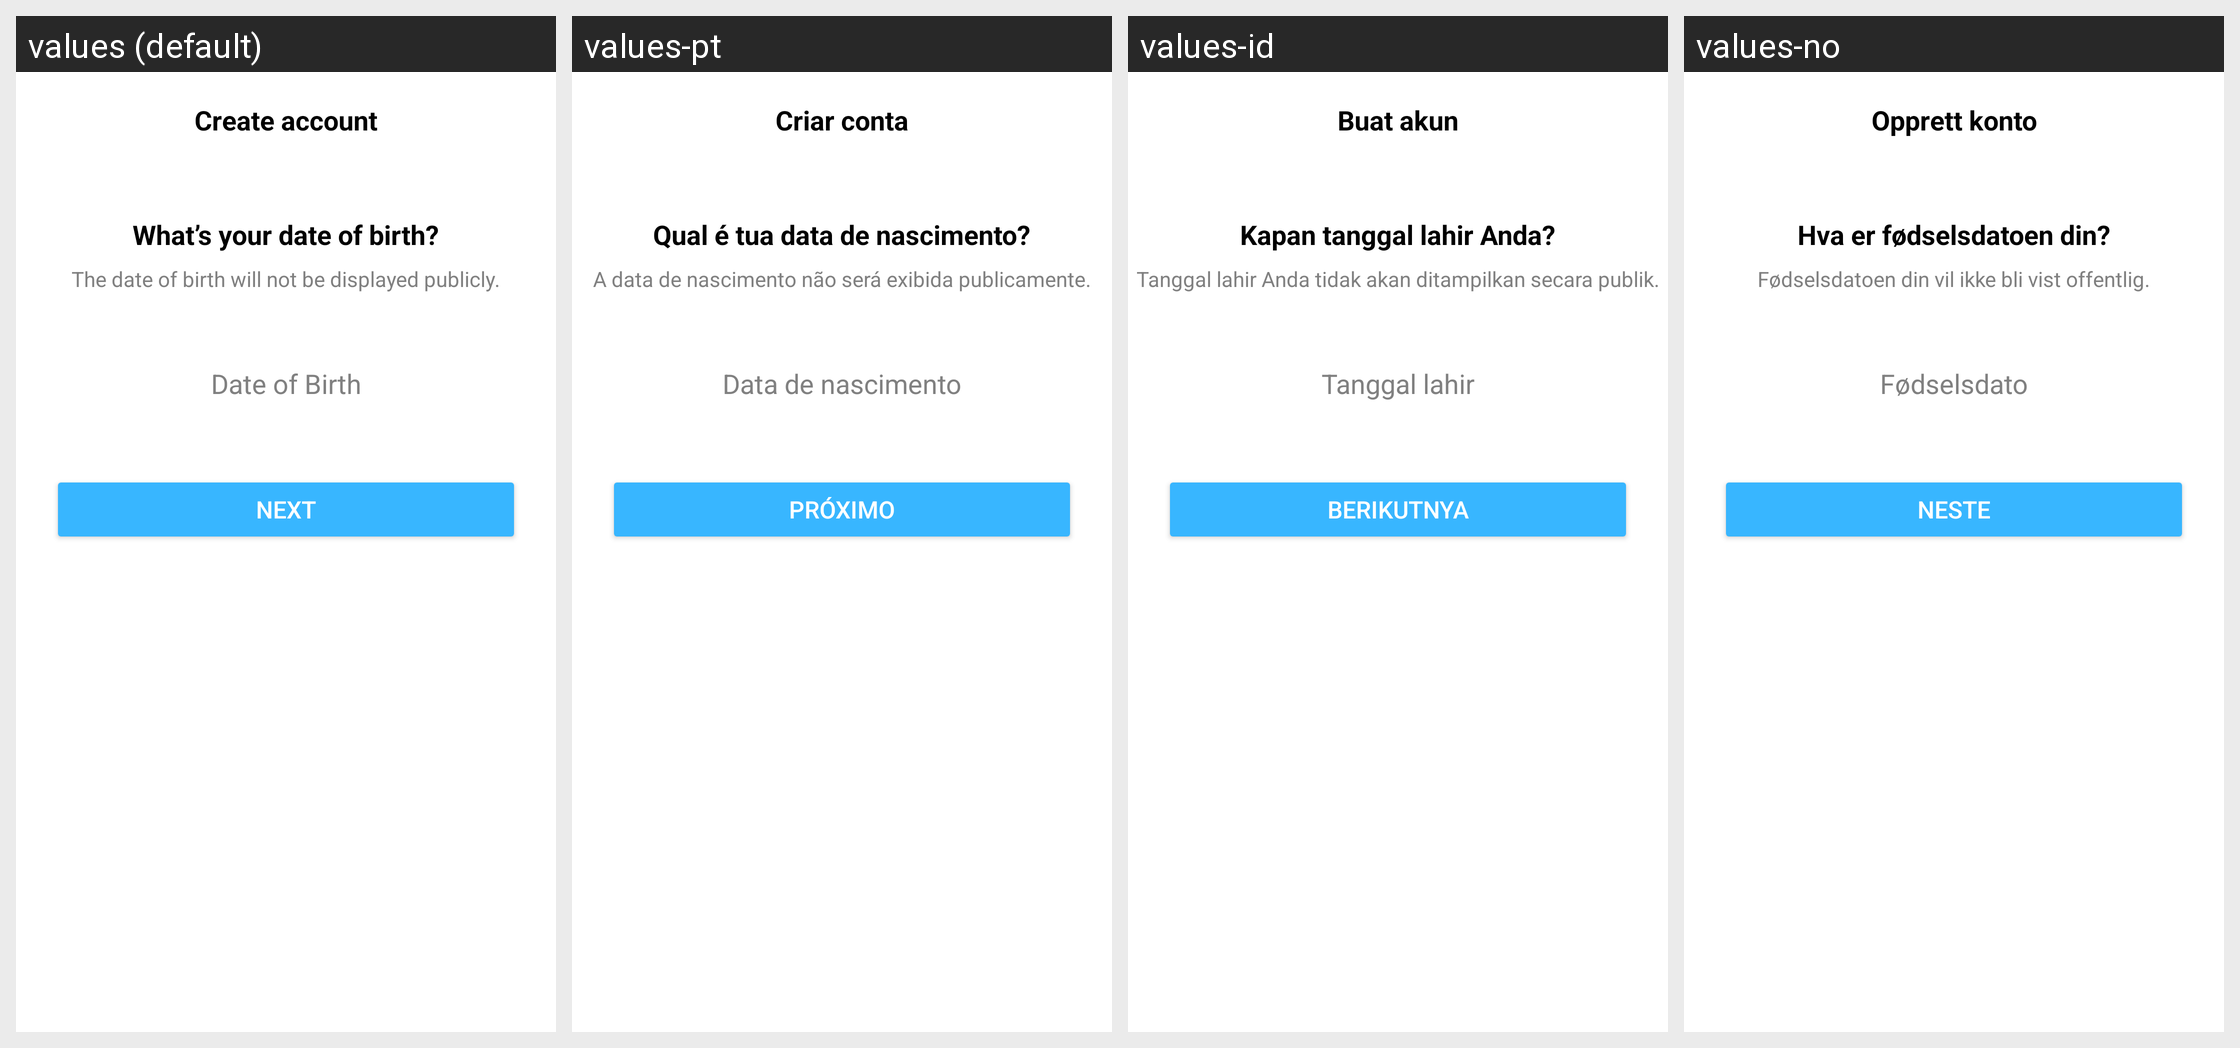

Here is an Android app screen in its default locale and in the app's own translations. Write out the translated-string differences for the strings that appear on this screen.
Android screen res/layout/activity_birthday.xml rendered under 4 locales, left to right: values (default), values-pt, values-id, values-no. Device: Nexus 5 (rendered at 1080×1920; each locale shown at half size, 540×960, under a caption strip naming it); theme Theme.VidBr.Light.
Other locales in the repository, not shown: values-ar, values-en, values-es, values-fr, values-hi, values-ko, values-ro, values-ru, values-tr, values-vi.
Strings drawn on this screen, with the default value and each locale's value (text and hints the layout hard-codes, and strings that could not be matched under every locale, appear in the picture but are not listed):

create_account
  values: Create account
  values-pt: Criar conta
  values-id: Buat akun
  values-no: Opprett konto

birth
  values: What’s your date of birth?
  values-pt: Qual é tua data de nascimento?
  values-id: Kapan tanggal lahir Anda?
  values-no: Hva er fødselsdatoen din?

birth_text
  values: The date of birth will not be displayed publicly.
  values-pt: A data de nascimento não será exibida publicamente.
  values-id: Tanggal lahir Anda tidak akan ditampilkan secara publik.
  values-no: Fødselsdatoen din vil ikke bli vist offentlig.

birthday_placeholder
  values: Date of Birth
  values-pt: Data de nascimento
  values-id: Tanggal lahir
  values-no: Fødselsdato

next
  values: Next
  values-pt: Próximo
  values-id: Berikutnya
  values-no: Neste
